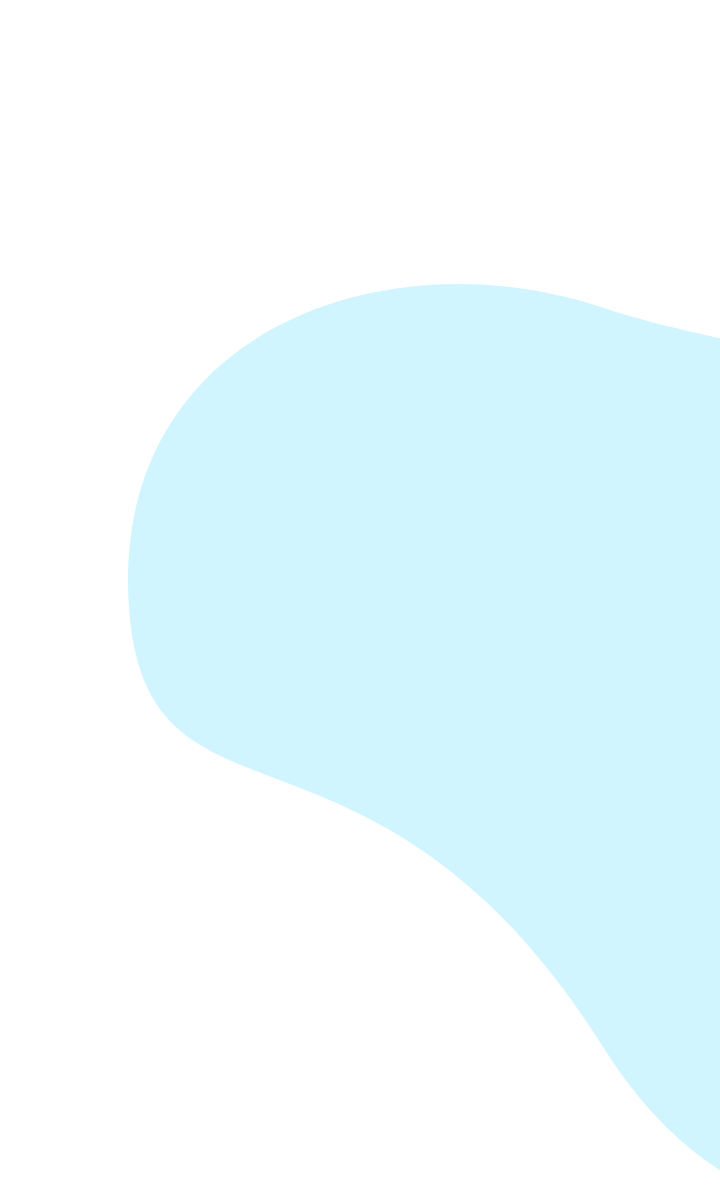
t = 0.00 s
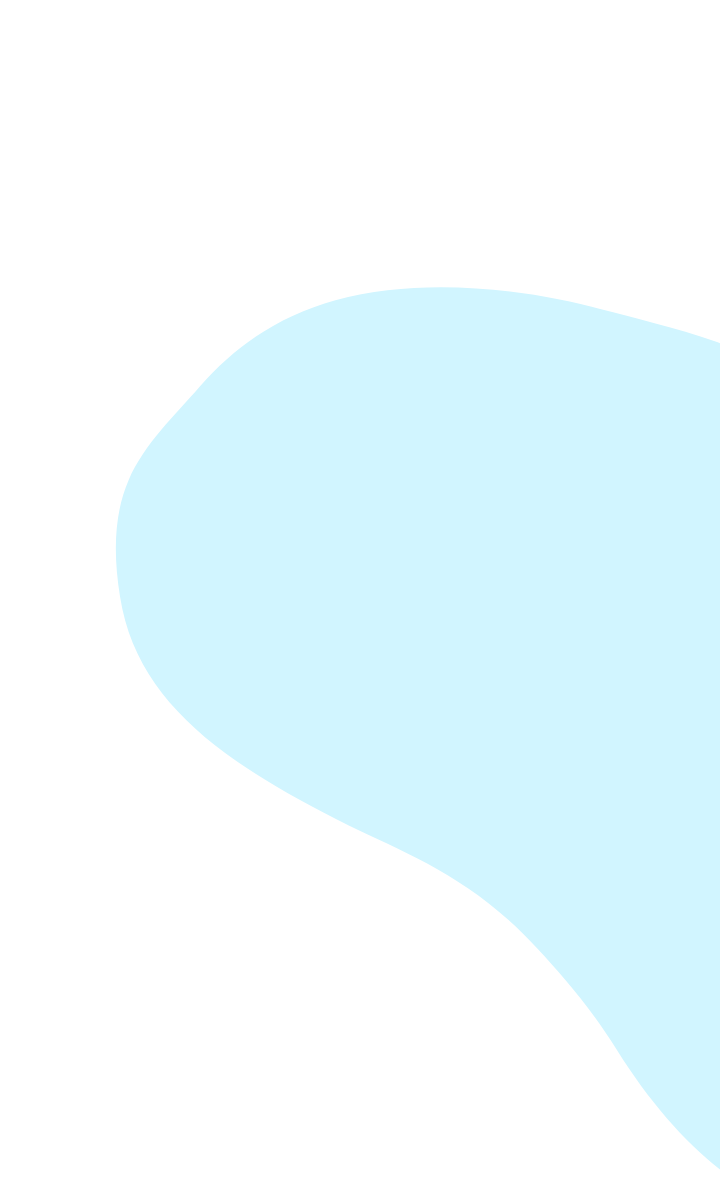
t = 0.38 s
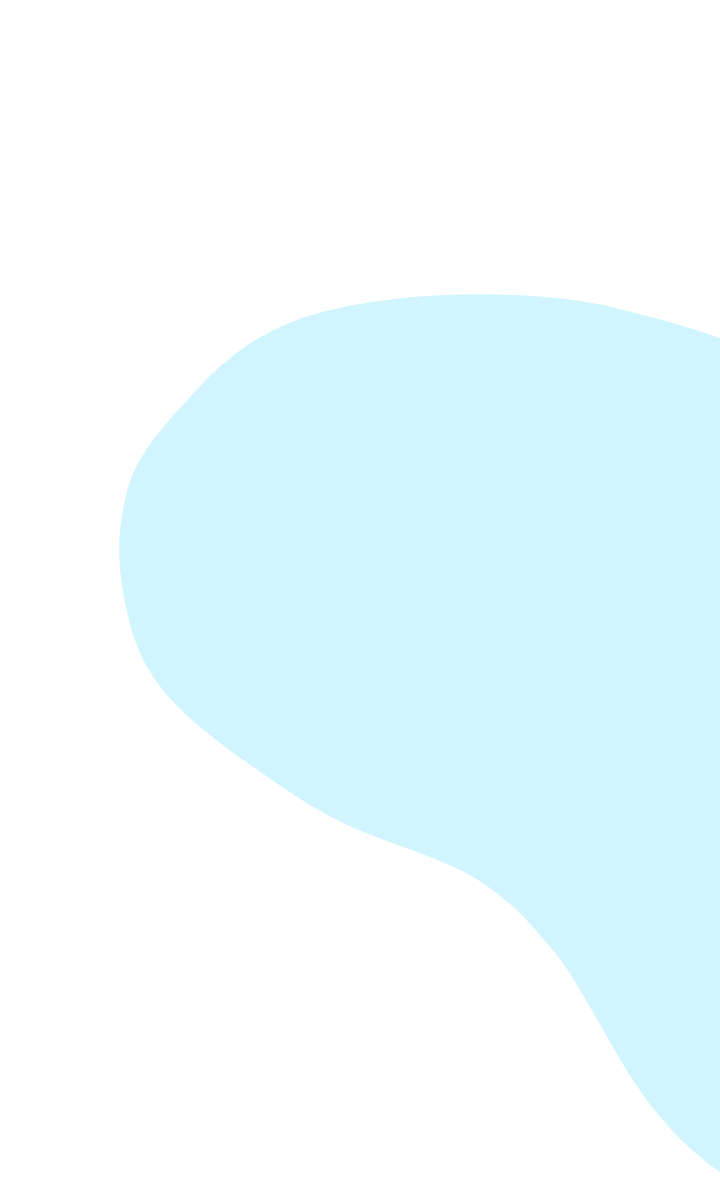
t = 0.88 s
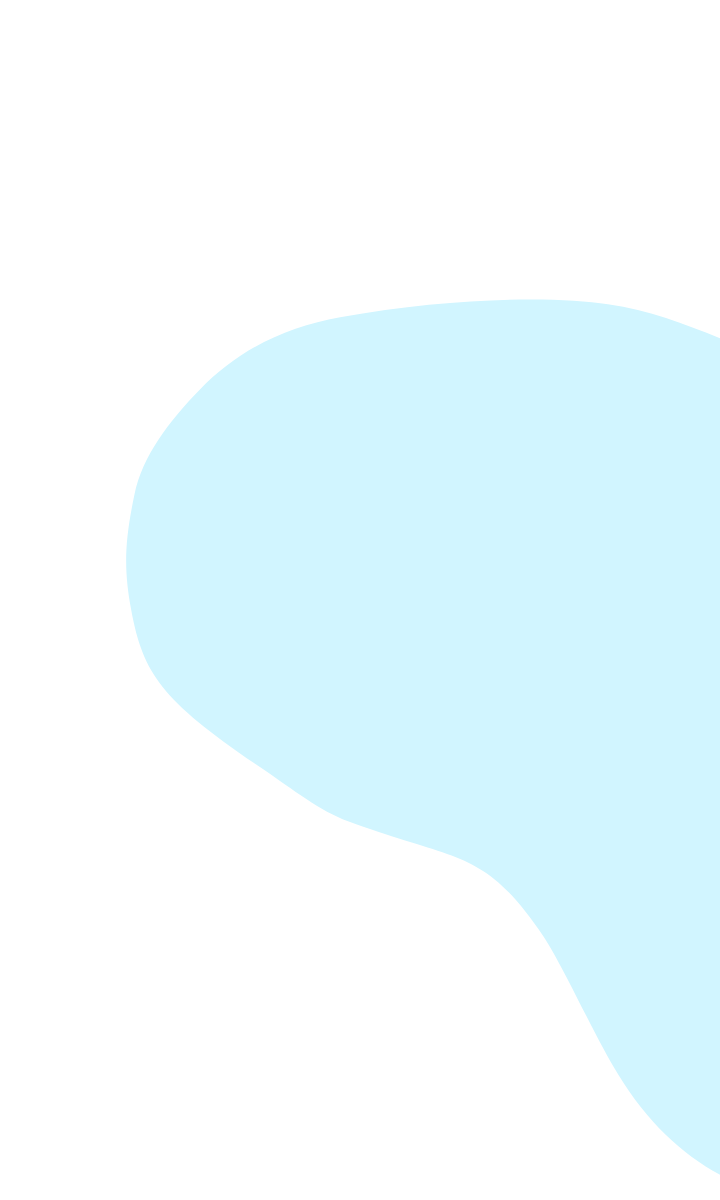
t = 1.24 s
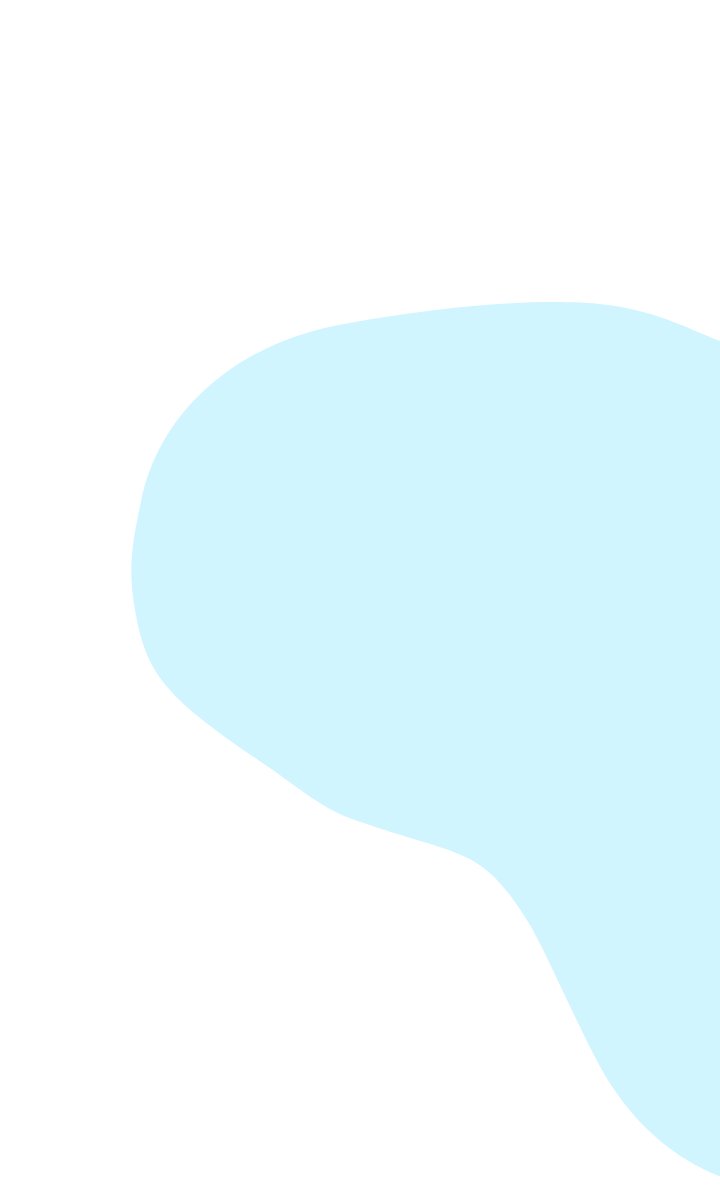
t = 1.61 s
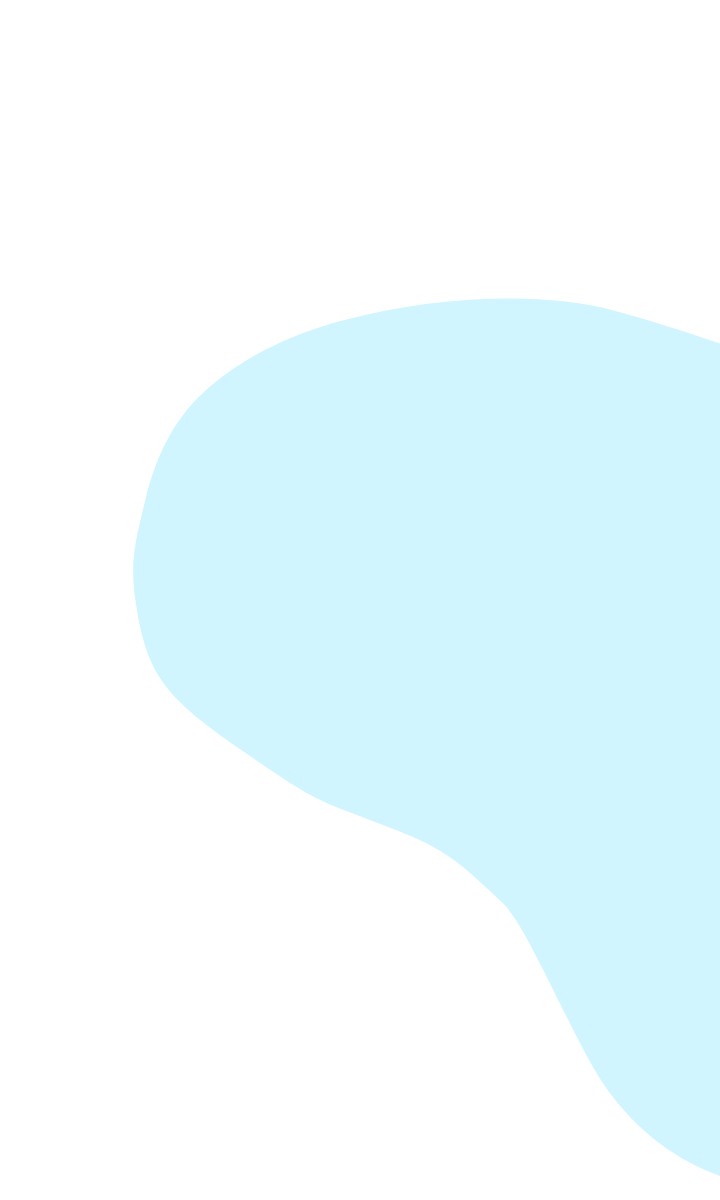
t = 2.13 s

The animated SVG that drew these frames (rendered in a browser with its animation timeline set to each time). Animation: 1 SMIL element (animate=1); one cycle of 2.50 s, repeats indefinitely.

<svg id="animals_cover" xmlns="http://www.w3.org/2000/svg" width="720px" height="1280px">
      <g id="oval_3_transform" transform="translate(694,748) scale(-1, 1)">
          <g id="oval_3" >
              <g id="oval_transform" transform="scale(2, 1) scale(1, 2)">
                  <g id="oval" >
                      <path id="path_1" d="M 45.4100036621,149.600021362 c 19.6014099121,-31.0422668457 39.1314086914,-54.3289794922 58.0916442871,-72.2022094727 c 38.3235473633,-36.126373291 74.3194274902,-50.1358337402 103.872406006,-61.3682098389 c 16.5680847168,-6.29711914062 31.1112365723,-11.7213592529 42.9042053223,-19.6805114746 c 19.0752563477,-12.8739318848 30.9553222656,-32.3799133301 32.5717163086,-72.9391021729 c 0.89013671875,-22.3362426758 -2.19647216797,-42.2580566406 -8.46221923828,-59.7697601318 c -6.51715087891,-18.2141723633 -16.473449707,-33.8209991455 -28.971496582,-46.8254394531 c -18.1977844238,-18.9351806641 -41.7840881348,-32.3529968262 -67.9880981445,-40.2686004639 c -41.128692627,-12.4240112305 -88.7060852051,-11.2932128906 -132.018157959,3.33381652832 c -14.7098999023,4.96907043457 -31.4990539551,9.2036895752 -49.5290222168,13.2657775879 c -114.444244385,25.7839660645 -278.880981445,44.6175079346 -278.880981445,200.21421814 c 0.0,180.110015869 211.060012817,342.100021362 328.410003662,156.240020752 Z" fill="#D1F5FF">
                          <animate attributeName="d" begin="0s" dur="2.5s" values="M 45.4100036621,149.600021362 c 19.6014099121,-31.0422668457 39.1314086914,-54.3289794922 58.0916442871,-72.2022094727 c 38.3235473633,-36.126373291 74.3194274902,-50.1358337402 103.872406006,-61.3682098389 c 16.5680847168,-6.29711914062 31.1112365723,-11.7213592529 42.9042053223,-19.6805114746 c 19.0752563477,-12.8739318848 30.9553222656,-32.3799133301 32.5717163086,-72.9391021729 c 0.89013671875,-22.3362426758 -2.19647216797,-42.2580566406 -8.46221923828,-59.7697601318 c -6.51715087891,-18.2141723633 -16.473449707,-33.8209991455 -28.971496582,-46.8254394531 c -18.1977844238,-18.9351806641 -41.7840881348,-32.3529968262 -67.9880981445,-40.2686004639 c -41.128692627,-12.4240112305 -88.7060852051,-11.2932128906 -132.018157959,3.33381652832 c -14.7098999023,4.96907043457 -31.4990539551,9.2036895752 -49.5290222168,13.2657775879 c -114.444244385,25.7839660645 -278.880981445,44.6175079346 -278.880981445,200.21421814 c 0.0,180.110015869 211.060012817,342.100021362 328.410003662,156.240020752 Z;M 36.6601867676,150.850372314 c 11.0513305664,-17.8099060059 22.7262878418,-30.6560974121 33.1261901855,-42.8159790039 c 29.9636230469,-35.0343933105 62.4605102539,-46.7251586914 91.2342834473,-61.7447814941 c 25.5823974609,-13.3538208008 48.7280883789,-27.128326416 68.1282043457,-41.7763824463 c 31.379699707,-23.6933288574 52.959777832,-49.6722259521 59.2011108398,-79.853225708 c 4.4306640625,-21.4253845215 4.61999511719,-41.5191955566 -2.87054443359,-57.7561950684 c -8.35571289062,-18.112487793 -25.3515014648,-31.883895874 -37.8494873047,-46.7643585205 c -19.3692932129,-23.0616912842 -41.6847229004,-37.2294921875 -67.7165527344,-44.1907806396 c -48.0613708496,-12.8523254395 -105.913391113,-1.69866943359 -132.503601074,4.80633544922 c -17.381072998,4.25207519531 -39.9097900391,9.36999511719 -60.3611755371,17.2594909668 c -111.633926392,43.0648193359 -270.048614502,42.2414550781 -270.048614502,195.345458984 c 0.0,180.110137939 190.5,365.640075684 319.660186768,157.49041748 Z;M 36.1601867676,158.85043335 c 10.5365905762,-18.1190185547 23.6010437012,-46.3456115723 33.6261901855,-58.8160095215 c 38.2136230469,-47.5344238281 47.3749389648,-40.3798217773 103.859313965,-62.3698120117 c 14.2294006348,-5.53961181641 26.5851745605,-14.8212280273 43.619934082,-26.3920593262 c 48.984375,-33.2725524902 58.6178588867,-47.6338500977 65.3343505859,-80.1125488281 c 4.4306640625,-21.4253845215 4.90002441406,-35.4100036621 -0.120544433594,-59.2561950684 c -4.10955810547,-19.5190734863 -19.4794311523,-35.4038085938 -34.5994873047,-51.8893585205 c -20.1581420898,-21.9786376953 -43.0688171387,-32.9047851562 -69.4665527344,-38.3157806396 c -53.4133911133,-10.9486694336 -113.163360596,-8.94866943359 -139.753631592,-2.44366455078 c -17.3811035156,4.25207519531 -38.1597595215,9.61999511719 -58.6111450195,17.5094909668 c -111.63394165,43.0648193359 -263.048614502,43.4914550781 -263.048614502,196.595474243 c 0.0,180.109909058 222.25,332.140029907 319.160186768,165.490463257 Z;M 39.3018188477,168.0337677 c 12.6165466309,-18.7143249512 29.9481811523,-59.283782959 41.2221679687,-79.3743591309 c 21.975982666,-41.1594238281 36.7260437012,-33.909362793 91.7926025391,-53.0490112305 c 14.423248291,-5.01303100586 26.7059020996,-15.7877960205 43.7406921387,-27.3586578369 c 48.9843444824,-33.2725524902 58.7859802246,-44.7210845947 64.1260681152,-77.4541931152 c 3.06665039062,-18.7975616455 1.95831298828,-32.0350494385 -3.06225585938,-55.8812103271 c -4.10955810547,-19.5190887451 -14.7091064453,-37.4904022217 -30.6911621094,-53.0893859863 c -19.9028930664,-19.579284668 -44.4349365234,-30.0427246094 -70.9748840332,-34.2616119385 c -55.4550476074,-8.81533813477 -100.753753662,-12.4933013916 -128.053588867,-10.4728393555 c -29.1514587402,2.1575012207 -46.5473022461,13.7241668701 -66.9986877441,21.6136627197 c -111.63394165,43.0648193359 -263.402770996,41.5497894287 -263.402770996,194.653808594 c 0.0,180.109924316 233.280166626,311.56678772 322.301818848,174.673797607 Z;M 42.66015625,177.85043335 c 14.8399047852,-19.3504333496 38.9788208008,-89.0860290527 50.3762512207,-100.315979004 c 29.213684082,-28.7844543457 21.374786377,-22.1298522949 77.8592529297,-44.1198425293 c 14.2294616699,-5.53945922852 26.8351135254,-16.8211669922 43.869934082,-28.3920288086 c 48.9844055176,-33.2725524902 56.1178894043,-42.1338806152 62.8343811035,-74.6125640869 c 4.4306640625,-21.4253845215 1.40002441406,-27.9100494385 -3.62054443359,-51.7561798096 c -4.10955810547,-19.5191040039 -12.1959838867,-40.2380981445 -29.0994873047,-54.8893890381 c -19.6299743652,-17.0144500732 -43.0403747559,-27.2129364014 -68.9666137695,-34.0657806396 c -54.6633300781,-14.4486694336 -110.163299561,-14.6986694336 -136.753570557,-8.19366455078 c -17.3810119629,4.25207519531 -37.4097595215,10.8699951172 -57.8611450195,18.7594909668 c -111.633972168,43.0648193359 -264.298614502,39.9914550781 -264.298614502,193.095489502 c 0.0,180.109893799 245.071105957,289.574645996 325.66015625,184.490447998 Z;M 45.4100036621,149.600021362 c 19.6014099121,-31.0422668457 39.1314086914,-54.3289794922 58.0916442871,-72.2022094727 c 38.3235473633,-36.126373291 74.3194274902,-50.1358337402 103.872406006,-61.3682098389 c 16.5680847168,-6.29711914062 31.1112365723,-11.7213592529 42.9042053223,-19.6805114746 c 19.0752563477,-12.8739318848 30.9553222656,-32.3799133301 32.5717163086,-72.9391021729 c 0.89013671875,-22.3362426758 -2.19647216797,-42.2580566406 -8.46221923828,-59.7697601318 c -6.51715087891,-18.2141723633 -16.473449707,-33.8209991455 -28.971496582,-46.8254394531 c -18.1977844238,-18.9351806641 -41.7840881348,-32.3529968262 -67.9880981445,-40.2686004639 c -41.128692627,-12.4240112305 -88.7060852051,-11.2932128906 -132.018157959,3.33381652832 c -14.7098999023,4.96907043457 -31.4990539551,9.2036895752 -49.5290222168,13.2657775879 c -114.444244385,25.7839660645 -278.880981445,44.6175079346 -278.880981445,200.21421814 c 0.0,180.110015869 211.060012817,342.100021362 328.410003662,156.240020752 Z" keyTimes="0.0;0.2;0.4;0.593333333333;0.8;1.0" keySplines="0 0 1 1;0 0 1 1;0 0 1 1;0 0 1 1;0 0 1 1;" fill="freeze" repeatCount="indefinite"/>
                      </path>
                  </g>
              </g>
          </g>
      </g>
	</svg>
